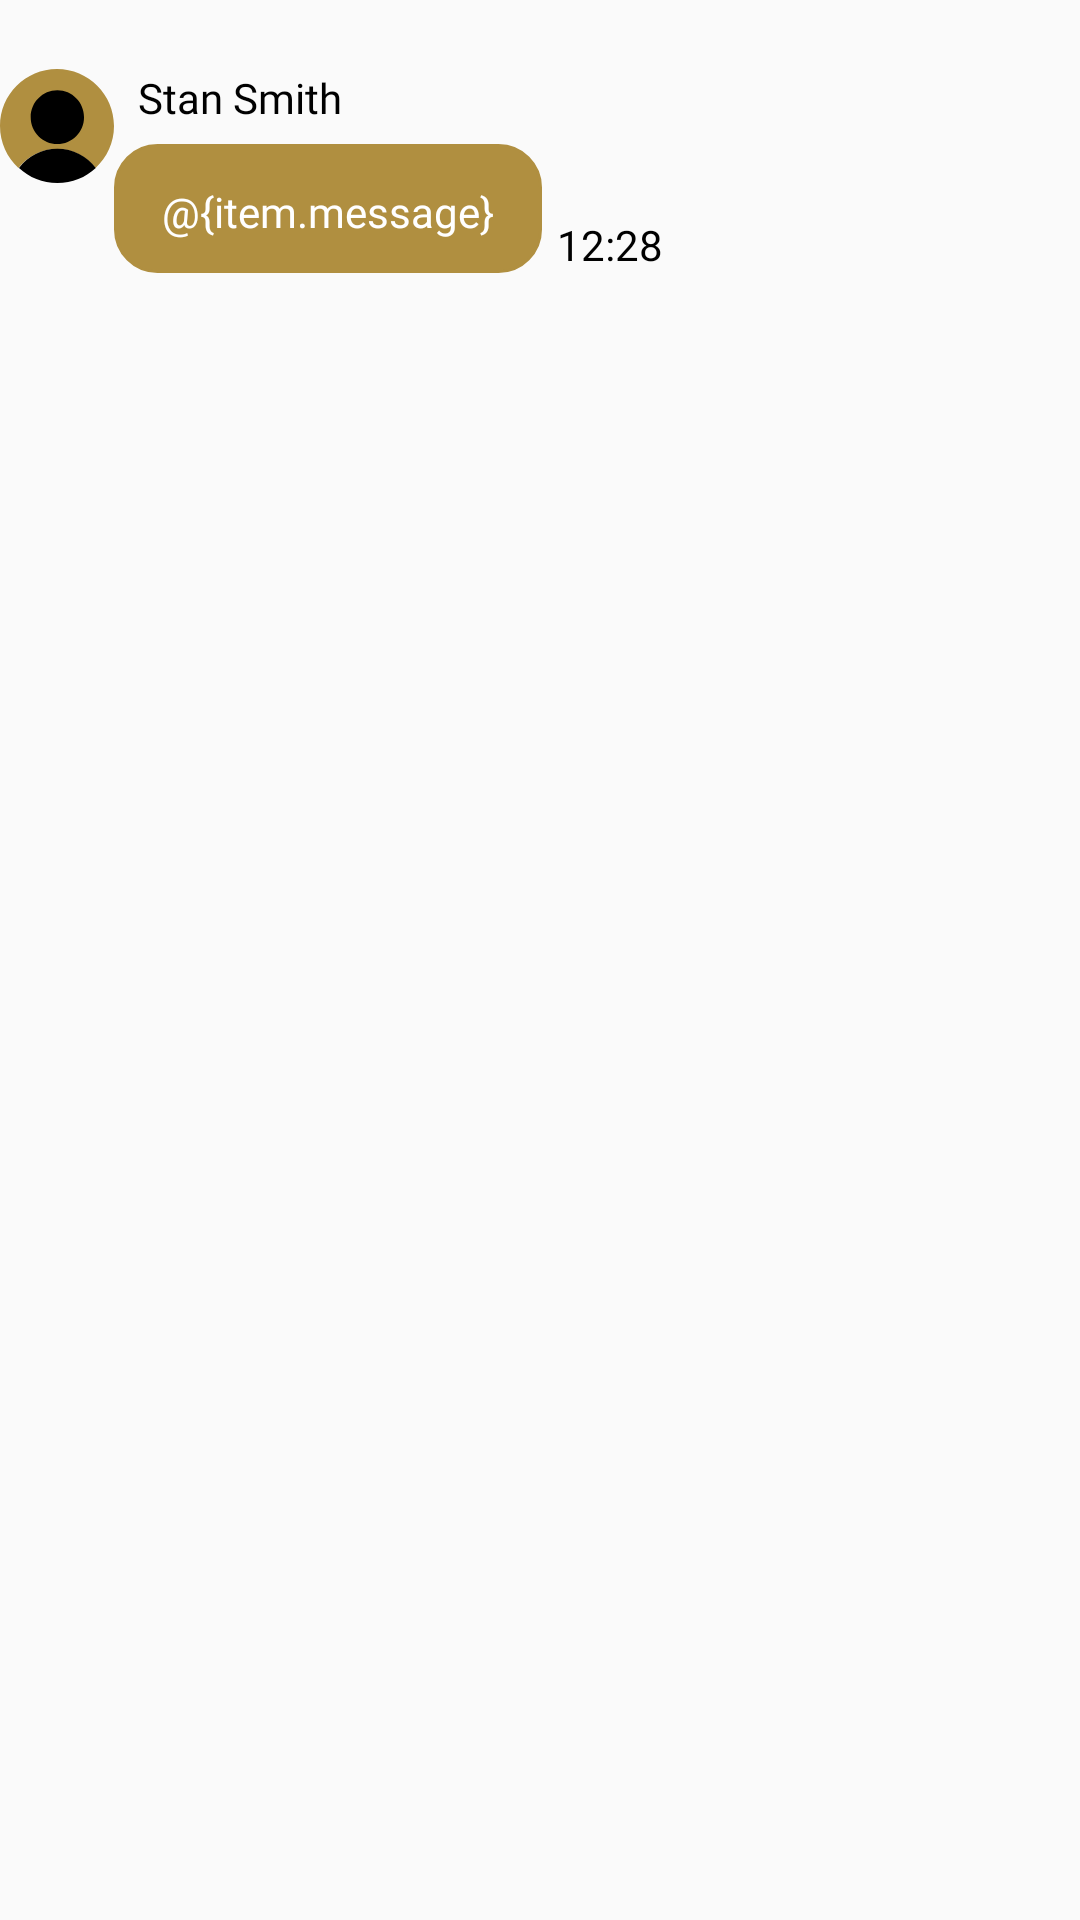

Produce the Android XML layout that renders to this screen, including the resource entries it uses.
<!-- AndroidManifest.xml: application theme Theme.National_hackathon_it_amnesia -->
<!-- res/layout/message_item.xml -->
<?xml version="1.0" encoding="utf-8"?>
<androidx.constraintlayout.widget.ConstraintLayout xmlns:android="http://schemas.android.com/apk/res/android"
    android:layout_width="wrap_content"
    android:layout_height="wrap_content"
    android:paddingBottom="20dp"
    xmlns:app="http://schemas.android.com/apk/res-auto"
    xmlns:tools="http://schemas.android.com/tools">

    <androidx.appcompat.widget.AppCompatImageView
        android:id="@+id/friendAvatarImageView"
        android:layout_width="38dp"
        android:layout_height="38dp"
        android:layout_marginTop="23dp"
        app:layout_constraintStart_toStartOf="parent"
        app:layout_constraintTop_toTopOf="parent"
        app:srcCompat="@drawable/ic_userprofile_default" />

    <androidx.appcompat.widget.AppCompatTextView
        android:id="@+id/friendNameTextView"
        android:layout_width="wrap_content"
        android:layout_height="wrap_content"
        android:layout_marginStart="8dp"
        android:text="@string/DefaultUserName"
        android:fontFamily="@font/gteestiprotext_regular"
        android:textColor="@color/black"
        app:layout_constraintStart_toEndOf="@id/friendAvatarImageView"
        app:layout_constraintTop_toTopOf="@id/friendAvatarImageView" />

    <androidx.appcompat.widget.AppCompatTextView
        android:id="@+id/friendMessageTextView"
        android:layout_width="wrap_content"
        android:layout_height="wrap_content"
        android:layout_marginTop="6dp"
        android:background="@drawable/rounded_button_shape"
        android:maxWidth="292dp"
        android:paddingStart="16dp"
        android:paddingTop="13dp"
        android:paddingEnd="16dp"
        android:paddingBottom="11dp"
        android:text="@{item.message}"
        android:textColor="@color/white"
        android:fontFamily="@font/gteestiprotext_regular"
        app:layout_constraintStart_toEndOf="@id/friendAvatarImageView"
        app:layout_constraintTop_toBottomOf="@id/friendNameTextView"
        app:layout_goneMarginStart="38dp"
        tools:text="hello world" />

    <androidx.appcompat.widget.AppCompatTextView
        android:layout_width="wrap_content"
        android:layout_height="wrap_content"
        android:layout_marginStart="5dp"
        android:id="@+id/timeTextView"
        android:text="@string/DefaultTime"
        android:fontFamily="@font/gteestiprotext_regular"
        android:textColor="@color/black"
        app:layout_constraintBottom_toBottomOf="@id/friendMessageTextView"
        app:layout_constraintStart_toEndOf="@id/friendMessageTextView" />

</androidx.constraintlayout.widget.ConstraintLayout>
<!-- resources referenced by this layout -->
<resources>
  <color name="black">#FF000000</color>
  <color name="white">#FFFFFFFF</color>
  <!-- drawable ic_userprofile_default (drawable) -->
  <vector xmlns:android="http://schemas.android.com/apk/res/android"
      android:width="72dp"
      android:height="72dp"
      android:viewportWidth="144"
      android:viewportHeight="144">
      <path
          android:fillColor="@color/mainColor"
          android:fillType="evenOdd"
          android:pathData="M144,72.004C144,32.238 111.765,0 72,0S0,32.238 0,72.004C0,92.973 8.968,111.84 23.271,125 34.506,110.388 52.144,100.959 72,100.959c19.857,0 37.494,9.429 48.729,24.041C135.032,111.84 144,92.973 144,72.004z" />
      <path
          android:fillColor="@color/black"
          android:fillType="evenOdd"
          android:pathData="M72.488,143.99c-18.711,0 -35.741,-7.23 -48.505,-19.059 11.184,-14.651 28.74,-24.106 48.505,-24.106 19.765,0 37.321,9.455 48.504,24.106 -12.763,11.829 -29.793,19.059 -48.504,19.059zM72.457,94.867c-18.568,0 -33.674,-15.223 -33.674,-33.936 0,-18.712 15.106,-33.935 33.674,-33.935 18.567,0 33.673,15.223 33.673,33.935 0,18.713 -15.106,33.936 -33.673,33.936z" />
  </vector>
  <!-- drawable rounded_button_shape (drawable-v24) -->
  <?xml version="1.0" encoding="utf-8"?>
  <shape xmlns:android="http://schemas.android.com/apk/res/android">
      <stroke android:color="@color/mainColor" android:width="1dp"/>
      <solid android:color="@color/mainColor">
      </solid>
      <corners android:radius="14dp"/>
  </shape>
  <string name="DefaultTime">12:28</string>
  <string name="DefaultUserName">Stan Smith</string>
  <style name="Theme.National_hackathon_it_amnesia" parent="Theme.AppCompat.DayNight.NoActionBar">
          
          <item name="colorPrimary">@color/black</item>
          <item name="colorPrimaryVariant">@color/mainColor</item>
          <item name="colorOnPrimary">@color/white</item>
          
          <item name="colorSecondary">@color/mainColor</item>
          <item name="colorSecondaryVariant">@color/mainColor</item>
          <item name="colorOnSecondary">@color/black</item>
          
          <item name="android:windowIsTranslucent">true</item>
          <item name="android:statusBarColor" tools:targetApi="l">?attr/colorPrimaryVariant</item>
          <item name="android:windowLightStatusBar">true</item>
          
      </style>
  <color name="mainColor">#B08F40</color>
</resources>
